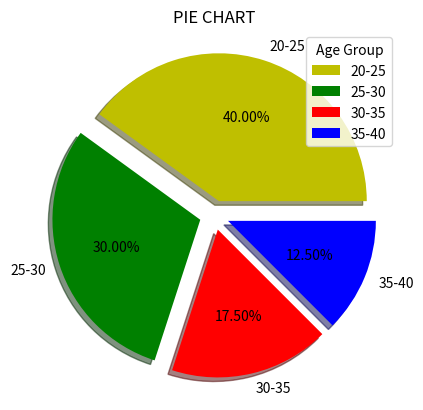

The script that saved this image:
from matplotlib.pyplot import *
x=[80,60,35,25]
y=["20-25","25-30","30-35","35-40"]
pie(x,labels=y,autopct="%0.2f%%",colors=["y","g","r","b"],explode=[0.1,0.1,0.1,0.1],shadow=True)
legend(title="Age Group",loc="upper right")
title("PIE CHART")
show()
